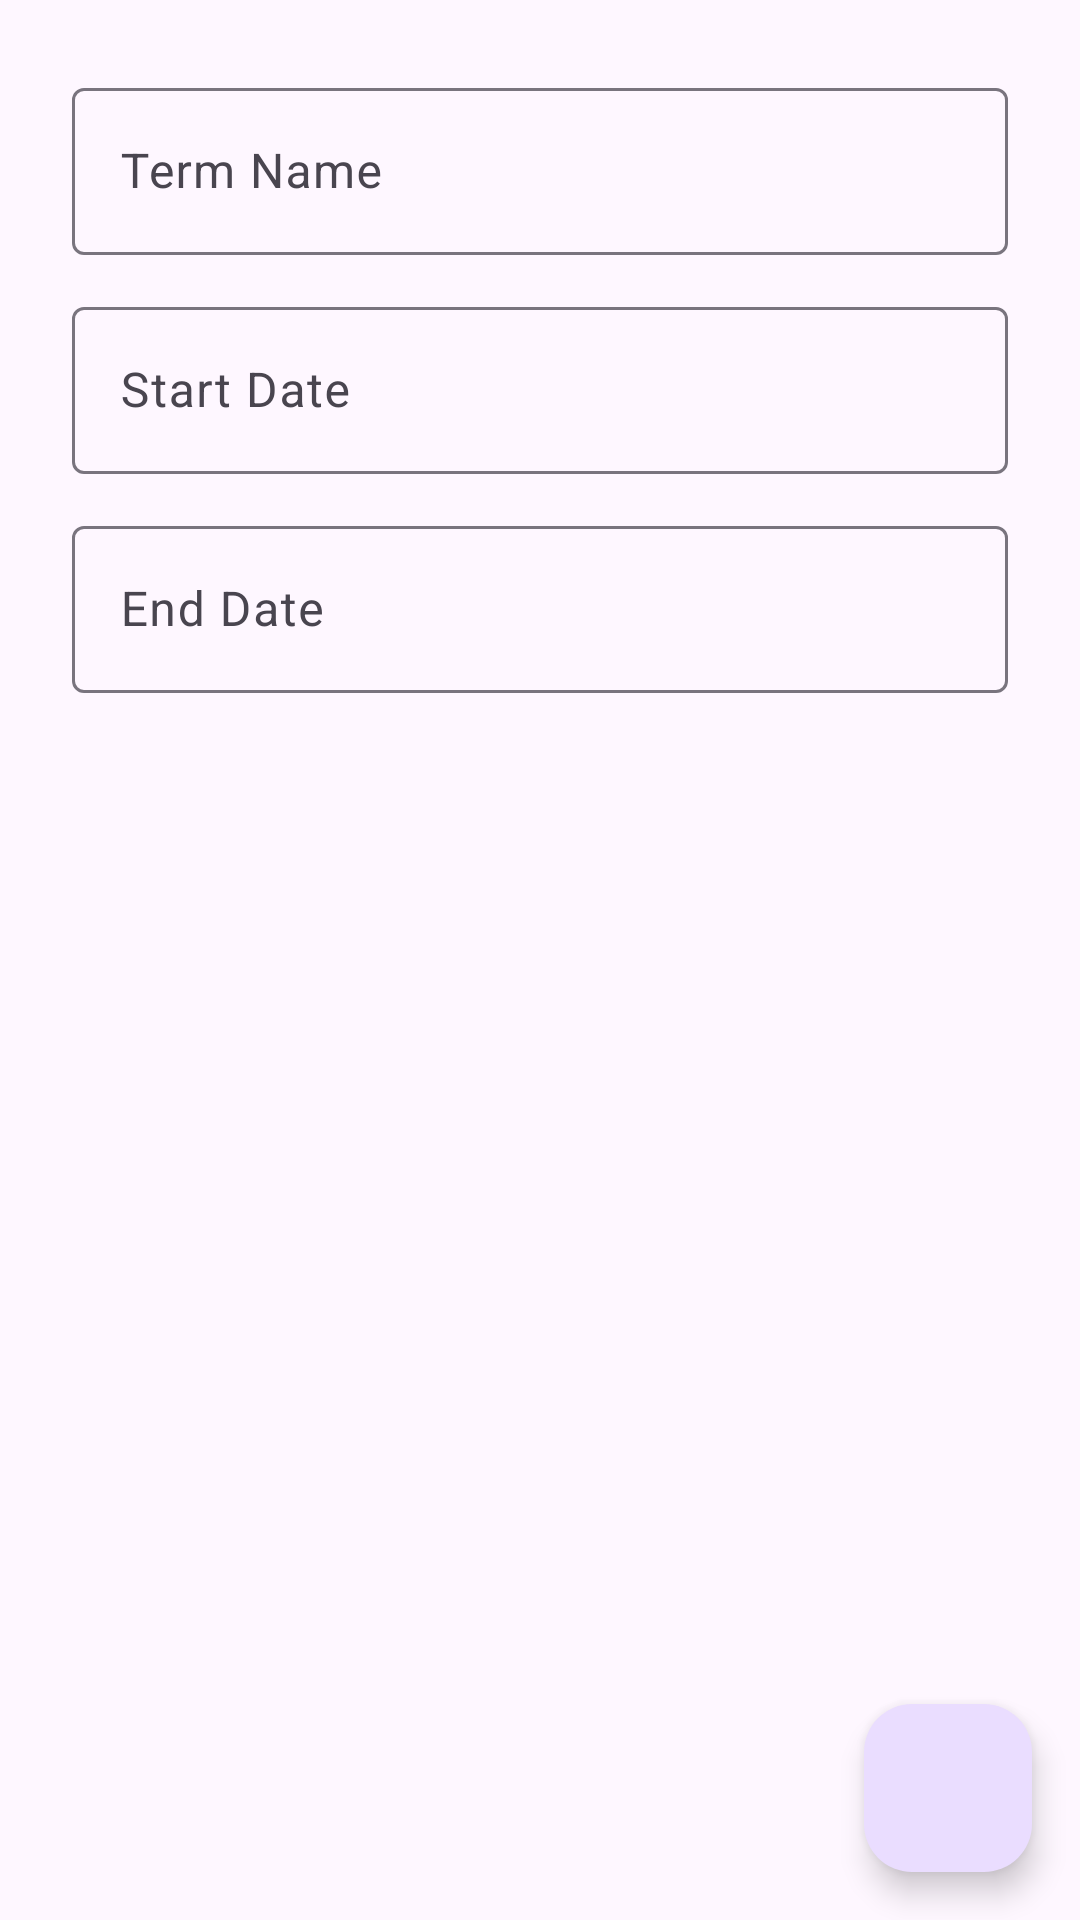

Reconstruct the res/layout file that produces this screen, plus the resources it refers to.
<!-- AndroidManifest.xml: application theme Theme.TermTracker -->
<!-- res/layout/activity_edit_term.xml -->
<?xml version="1.0" encoding="utf-8"?>
<androidx.coordinatorlayout.widget.CoordinatorLayout xmlns:android="http://schemas.android.com/apk/res/android"
    xmlns:app="http://schemas.android.com/apk/res-auto"
    xmlns:tools="http://schemas.android.com/tools"
    android:layout_width="match_parent"
    android:layout_height="match_parent"
    tools:context=".UI.form.EditTermActivity">

    <androidx.appcompat.widget.LinearLayoutCompat
        android:layout_width="match_parent"
        android:layout_height="match_parent"
        android:orientation="vertical"
        android:padding="24dp">

        <com.google.android.material.textfield.TextInputLayout
            android:layout_width="match_parent"
            android:layout_height="wrap_content"
            android:hint="Term Name">

            <com.google.android.material.textfield.TextInputEditText
                android:id="@+id/termName"
                android:layout_width="match_parent"
                android:layout_height="wrap_content" />


        </com.google.android.material.textfield.TextInputLayout>


        <com.google.android.material.textfield.TextInputLayout
            android:id="@+id/startDateLayout"
            android:layout_width="match_parent"
            android:layout_height="wrap_content"
            android:layout_marginTop="12dp"
            android:hint="Start Date">

            <com.google.android.material.textfield.TextInputEditText
                android:id="@+id/startDate"
                android:layout_width="match_parent"
                android:layout_height="wrap_content"
                android:focusableInTouchMode="false"
                android:inputType="datetime" />
        </com.google.android.material.textfield.TextInputLayout>

        <com.google.android.material.textfield.TextInputLayout
            android:id="@+id/endDateLayout"
            android:layout_width="match_parent"
            android:layout_height="wrap_content"
            android:layout_marginTop="12dp"
            app:errorEnabled="true"
            android:hint="End Date">

            <com.google.android.material.textfield.TextInputEditText
                android:id="@+id/endDate"
                android:layout_width="match_parent"
                android:layout_height="wrap_content"
                android:focusableInTouchMode="false"
                android:inputType="datetime" />
        </com.google.android.material.textfield.TextInputLayout>


    </androidx.appcompat.widget.LinearLayoutCompat>


    <com.google.android.material.floatingactionbutton.FloatingActionButton
        android:id="@+id/floating_action_button"
        android:layout_width="wrap_content"
        android:layout_height="wrap_content"
        android:layout_gravity="bottom|end"
        android:layout_margin="16dp"
        android:contentDescription="Save Term"
        android:onClick="saveTerm"
        android:src="@drawable/ic_baseline_save_24" />


</androidx.coordinatorlayout.widget.CoordinatorLayout>
<!-- resources referenced by this layout -->
<resources>
  <style name="Theme.TermTracker" parent="Theme.Material3.DayNight">
          
  
  
  
  
  
  
  
          
  
          
      </style>
</resources>
